Dataset: separate-dataset (GitHub, brunofaria27/image-processing). Classes: ASC H, ASC US, HSIL, LSIL, negative for intraepithelial lesion, SCC.

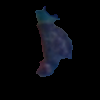
Label: ASC US

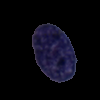
Label: ASC H

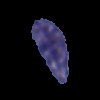
Label: ASC US

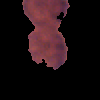
Label: LSIL

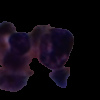
Label: HSIL

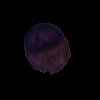
Label: SCC
